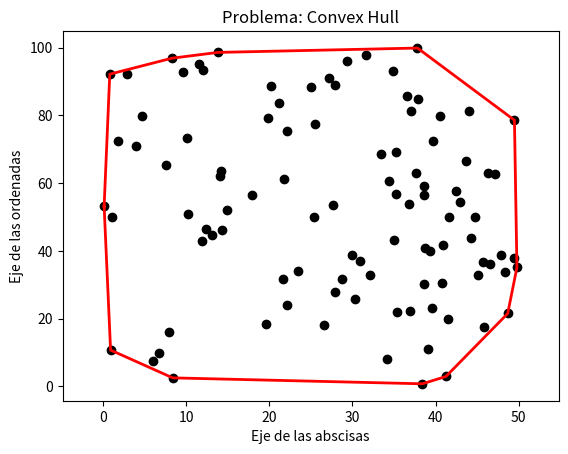

This figure's Python source:
#!/usr/bin/env python
# -*- coding: utf-8 -*-
# --------------------------LIBRERIAS-------------------------- #
# ------------------------------------------------------------- #
import random as rand
import numpy as np
import matplotlib.pyplot as plt
# ------------------------------------------------------------- #
# -------------------------FUNCIONES--------------------------- #
def turn_right():
    array = [coord_points[0], coord_points[1]]
    for i in range(2, len(coord_points)):
        array.append(coord_points[i])
        while len(array) > 2 and np.linalg.det([array[-3], array[-2], array[-1]]) > 0:
            array.pop(-2)
    return array

def convex_hull():
    coord_points.sort()
    l_upper = turn_right()
    coord_points.reverse()
    l_lower = turn_right()
    l = l_upper + l_lower
    return l

def graph(convex_pol, coord_points):
    # Acomodando listas adecuadas para graicar en matplot
    x_points = [i[0] for i in coord_points]
    y_points = [i[1] for i in coord_points]
    x_polygon = [i[0] for i in convex_pol]
    y_polygon = [i[1] for i in convex_pol]
    # Definiendo límites extremos de la gráfica
    x_lim_der = max(x_points) + 5
    y_lim_sup = max(y_points) + 5
    x_lim_izq = min(x_points) - 5
    y_lim_inf = min(y_points) - 5
    # Asignación de los límites extremos
    plt.xlim(x_lim_izq, x_lim_der)
    plt.ylim(y_lim_inf, y_lim_sup)
    # Graficación
    plt.title('Problema: Convex Hull')
    plt.xlabel('Eje de las abscisas')
    plt.ylabel('Eje de las ordenadas')
    plt.plot(x_points, y_points, 'ko')
    plt.plot(x_polygon, y_polygon, 'r-', linewidth = 2.0)
    plt.show()
# ------------------------------------------------------------- #
# ------------------------------------------------------------- #
# Generación de coordenadas de manera aleatoria (números reales)
num_points = 100
coord_points = []
for i in range(num_points): coord_points.append([rand.uniform(0, 50), rand.uniform(0, 100), 1.0])
# Creación y graficación del polígono convexo
convex_pol = convex_hull()
graph(convex_pol, coord_points)
# ------------------------------------------------------------- #
# ------------------------------------------------------------- #